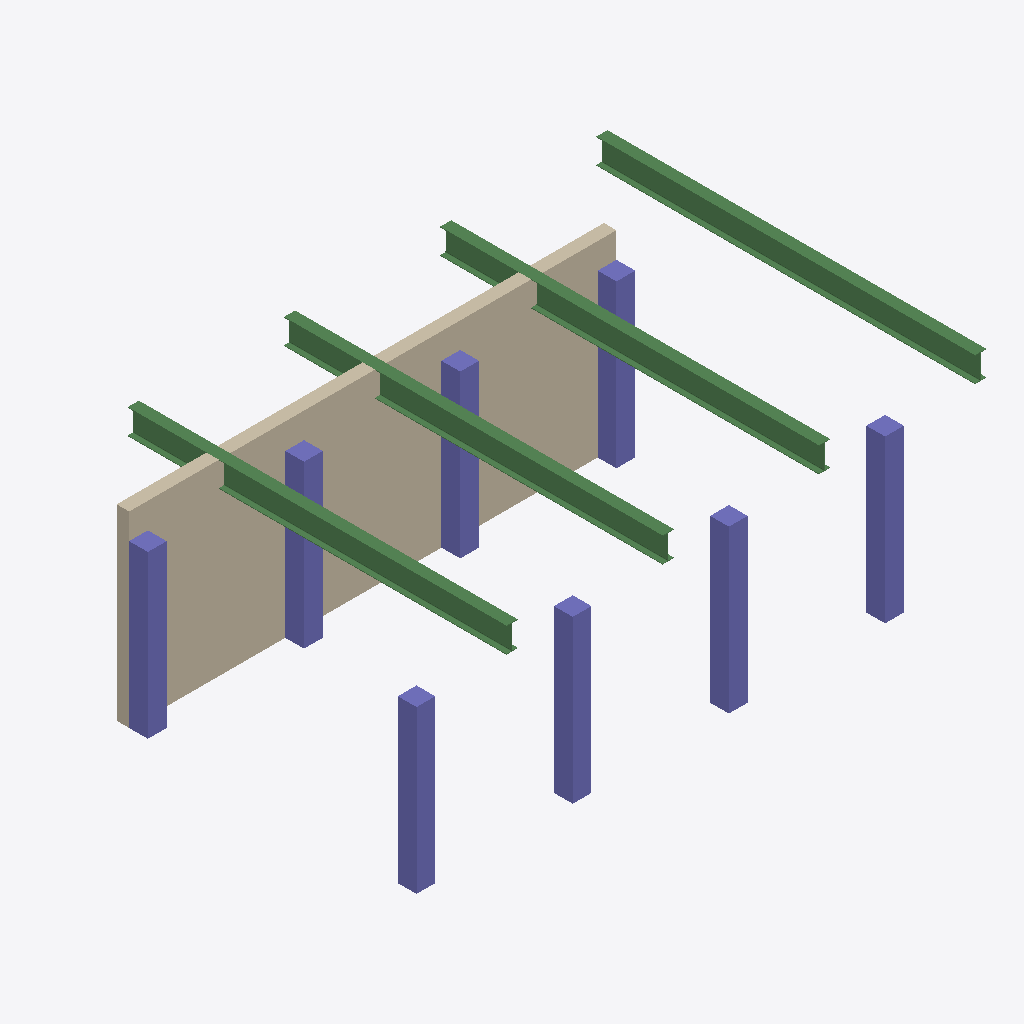
Isometric view of an IFC building model (IFC-SPF (STEP), schema IFC4X3, length unit millimetre), seen from the south-west, elements coloured by IFC class: 8 columns (violet), 4 beams (green), 1 wall (beige).
Extent 9.1 m × 6.1 m × 3.0 m (x, y, z). Storeys (2): L1 at 0.00 m; L2 at 3.00 m. Elements (13): 8 IfcColumn, 4 IfcBeam, 1 IfcWall.

HEADER;
FILE_DESCRIPTION(('ViewDefinition [CoordinationView]','RevitIdentifiers [ContentGUID: cbb0ae2e-6350-4225-8ca4-af668662c38d, VersionGUID: 4a0555f1-4744-4f6b-a6c1-b791997294ea, NumberOfSaves: 23]','CoordinateReference [CoordinateBase: Shared Coordinates]'),'2;1');
FILE_NAME('01_02_014.ifc','2026-01-07T17:04:15+01:00',(''),(''),'ODA SDAI 24.6','Autodesk Revit 24.3.30.11 (ENU) - IFC 24.3.30.11','');
FILE_SCHEMA(('IFC4X3'));
ENDSEC;
DATA;
#27=IFCPROJECT('3BiAukOr129OoahsPvdJnz',#18,'Project Number',$,$,'Project Name','Project Status',(#22),#452);
#42=IFCSITE('3BiAukOr129OoahsPvdJn$',#18,'Default',$,$,#41,$,$,.ELEMENT.,(42,21,31,401672),(-71,-3,-24,-345703),0.0,$,$);
#32=IFCBUILDING('3BiAukOr129OoahsPvdJny',#18,'Building Name',$,$,#30,$,'Building Name',.ELEMENT.,$,$,#31);
#35=IFCBUILDINGSTOREY('2JF4e6axWHqu3u0C1FZlmi',#18,'L1',$,'Level:8mm Head',#34,$,'L1',.ELEMENT.,0.0);
#39=IFCBUILDINGSTOREY('1ZGO8hrFCHqw0v0026FpFv',#18,'L2',$,'Level:8mm Head',#38,$,'L2',.ELEMENT.,3000.0);
#393=IFCWALL('1A1LNnHqHFQwR1jv6PQkyv',#18,'Basic Wall:Generic - 200mm:1604563',$,'Basic Wall:Generic - 200mm',#378,#392,'1604563',.NOTDEFINED.);
#368=IFCBEAM('1A1LNnHqHFQwR1jv6PQk$C',#18,'M_W Shapes:W410X53:1604390',$,'M_W Shapes:W410X53',#367,#364,'1604390',.BEAM.);
#336=IFCBEAM('1A1LNnHqHFQwR1jv6PQk$u',#18,'M_W Shapes:W410X53:1604370',$,'M_W Shapes:W410X53',#335,#332,'1604370',.BEAM.);
#272=IFCBEAM('1A1LNnHqHFQwR1jv6PQkA_',#18,'M_W Shapes:W410X53:1603156',$,'M_W Shapes:W410X53',#271,#268,'1603156',.BEAM.);
#352=IFCBEAM('1A1LNnHqHFQwR1jv6PQk$m',#18,'M_W Shapes:W410X53:1604378',$,'M_W Shapes:W410X53',#351,#348,'1604378',.BEAM.);
#122=IFCCOLUMN('1A1LNnHqHFQwR1jv6PQk0e',#18,'M_Concrete-Rectangular-Column:300 x 300 mm:1602754',$,'M_Concrete-Rectangular-Column:300 x 300 mm',#121,#118,'1602754',.COLUMN.);
#136=IFCCOLUMN('1A1LNnHqHFQwR1jv6PQk0c',#18,'M_Concrete-Rectangular-Column:300 x 300 mm:1602764',$,'M_Concrete-Rectangular-Column:300 x 300 mm',#135,#132,'1602764',.COLUMN.);
#150=IFCCOLUMN('1A1LNnHqHFQwR1jv6PQk0G',#18,'M_Concrete-Rectangular-Column:300 x 300 mm:1602810',$,'M_Concrete-Rectangular-Column:300 x 300 mm',#149,#146,'1602810',.COLUMN.);
#90=IFCCOLUMN('1A1LNnHqHFQwR1jv6PQkVI',#18,'M_Concrete-Rectangular-Column:300 x 300 mm:1602360',$,'M_Concrete-Rectangular-Column:300 x 300 mm',#89,#86,'1602360',.COLUMN.);
#108=IFCCOLUMN('1A1LNnHqHFQwR1jv6PQk1I',#18,'M_Concrete-Rectangular-Column:300 x 300 mm:1602744',$,'M_Concrete-Rectangular-Column:300 x 300 mm',#107,#104,'1602744',.COLUMN.);
#292=IFCCOLUMN('1A1LNnHqHFQwR1jv6PQkwz',#18,'M_Concrete-Rectangular-Column:300 x 300 mm:1604183',$,'M_Concrete-Rectangular-Column:300 x 300 mm',#291,#288,'1604183',.COLUMN.);
#306=IFCCOLUMN('1A1LNnHqHFQwR1jv6PQkwB',#18,'M_Concrete-Rectangular-Column:300 x 300 mm:1604193',$,'M_Concrete-Rectangular-Column:300 x 300 mm',#305,#302,'1604193',.COLUMN.);
#320=IFCCOLUMN('1A1LNnHqHFQwR1jv6PQkw7',#18,'M_Concrete-Rectangular-Column:300 x 300 mm:1604205',$,'M_Concrete-Rectangular-Column:300 x 300 mm',#319,#316,'1604205',.COLUMN.);
ENDSEC;
